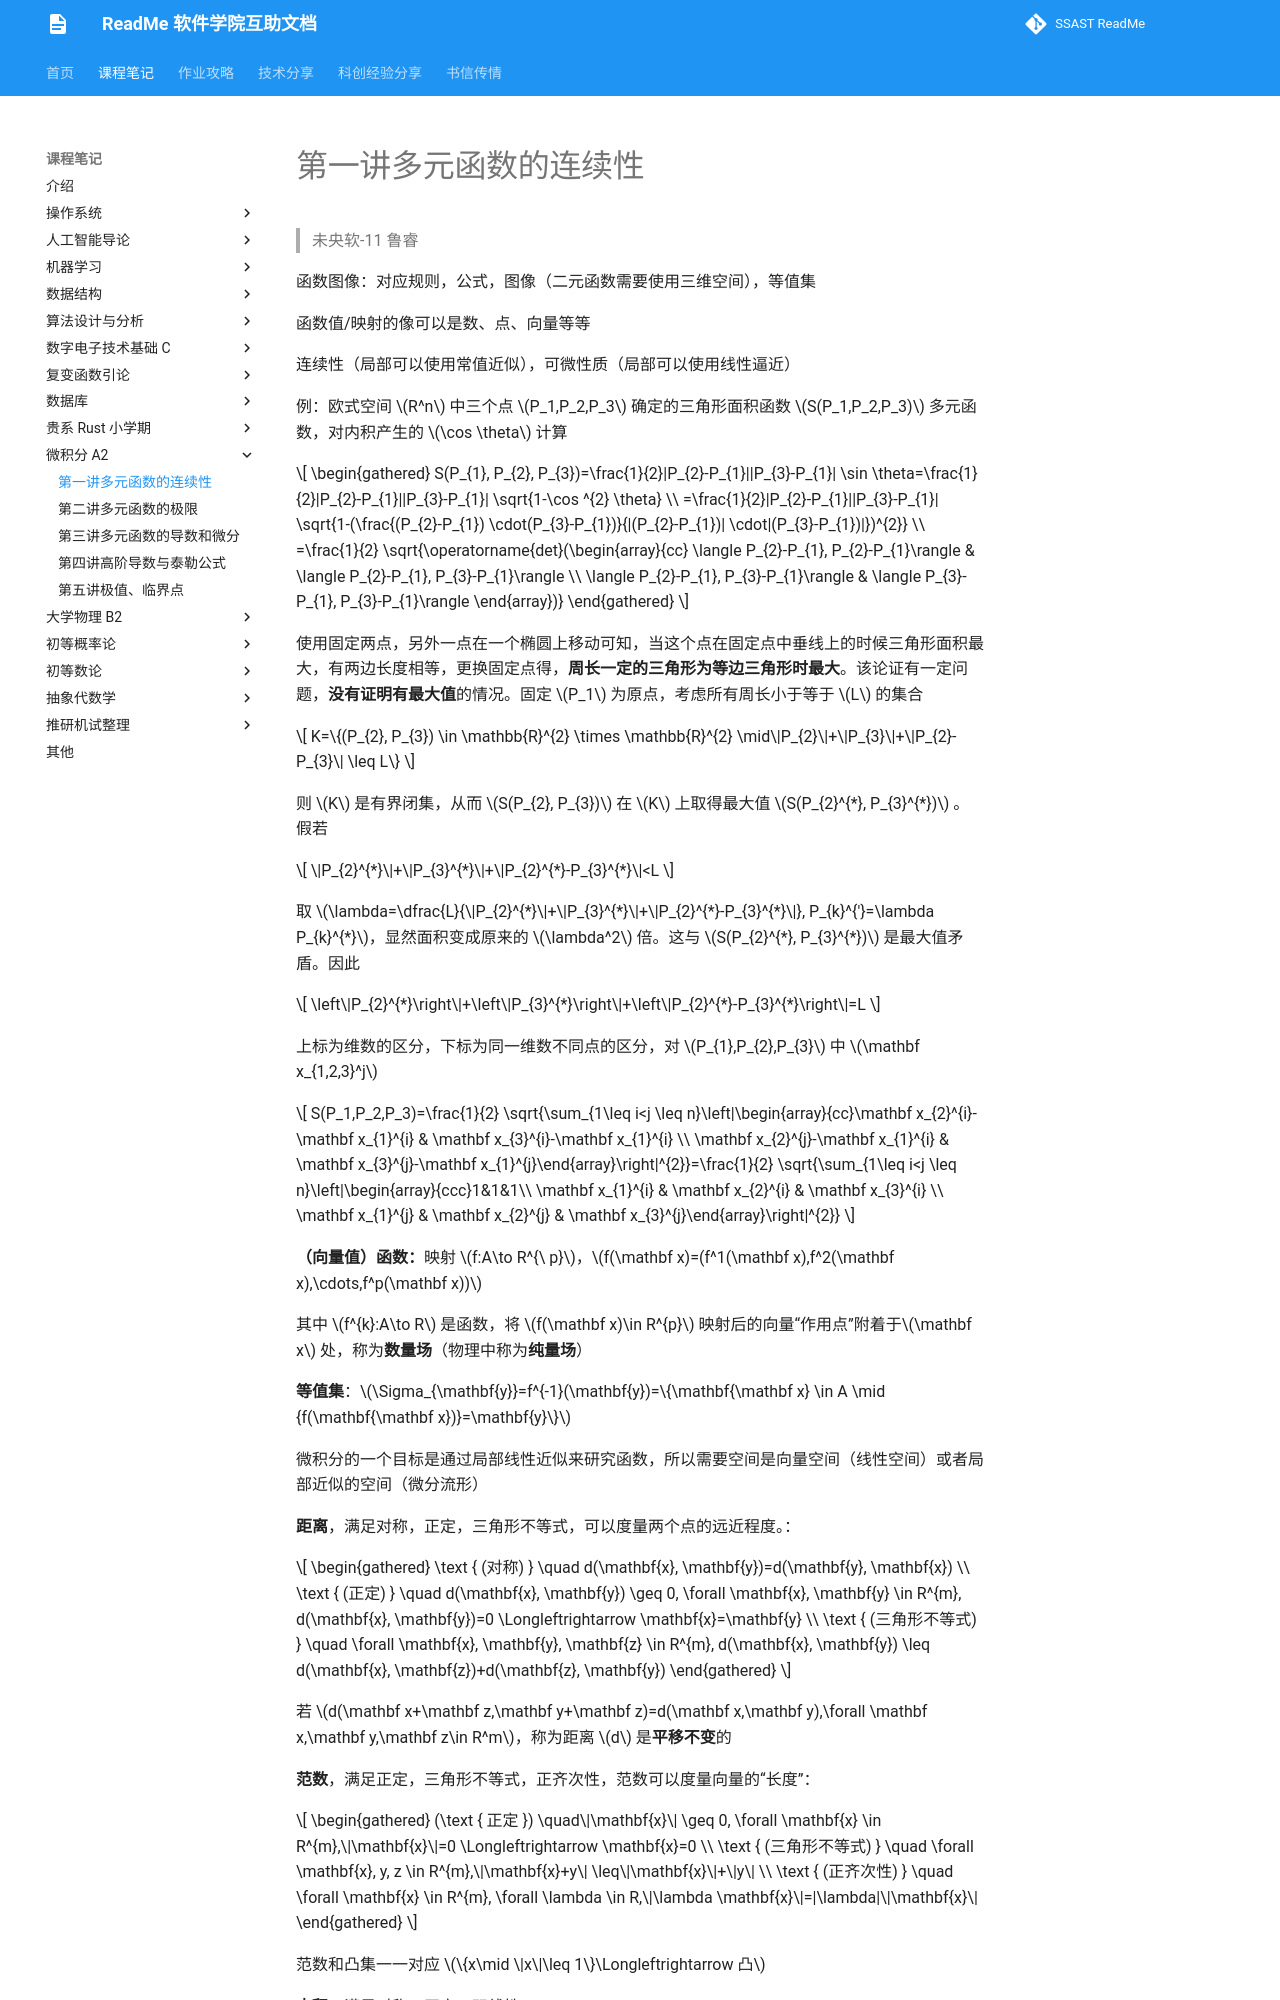

repository: ssast-readme/ssast-readme.github.io · page: note/calculus/A2L1/index.html · generator: mkdocs

# 第一讲多元函数的连续性
> 未央软-11  鲁睿


函数图像：对应规则，公式，图像（二元函数需要使用三维空间），等值集

函数值/映射的像可以是数、点、向量等等

连续性（局部可以使用常值近似），可微性质（局部可以使用线性逼近）

例：欧式空间 $R^n$ 中三个点 $P_1,P_2,P_3$ 确定的三角形面积函数 $S(P_1,P_2,P_3)$ 多元函数，对内积产生的 $\cos \theta$ 计算

$$
\begin{gathered}
S(P_{1}, P_{2}, P_{3})=\frac{1}{2}|P_{2}-P_{1}||P_{3}-P_{1}| \sin \theta=\frac{1}{2}|P_{2}-P_{1}||P_{3}-P_{1}| \sqrt{1-\cos ^{2} \theta} \\
=\frac{1}{2}|P_{2}-P_{1}||P_{3}-P_{1}| \sqrt{1-(\frac{(P_{2}-P_{1}) \cdot(P_{3}-P_{1})}{|(P_{2}-P_{1})| \cdot|(P_{3}-P_{1})|})^{2}} \\
=\frac{1}{2} \sqrt{\operatorname{det}(\begin{array}{cc}
\langle P_{2}-P_{1}, P_{2}-P_{1}\rangle & \langle P_{2}-P_{1}, P_{3}-P_{1}\rangle \\
\langle P_{2}-P_{1}, P_{3}-P_{1}\rangle & \langle P_{3}-P_{1}, P_{3}-P_{1}\rangle
\end{array})}
\end{gathered}
$$

使用固定两点，另外一点在一个椭圆上移动可知，当这个点在固定点中垂线上的时候三角形面积最大，有两边长度相等，更换固定点得，**周长一定的三角形为等边三角形时最大**。该论证有一定问题，**没有证明有最大值**的情况。固定 $P_1$  为原点，考虑所有周长小于等于 $L$ 的集合

$$
K=\{(P_{2}, P_{3}) \in \mathbb{R}^{2} \times \mathbb{R}^{2} \mid\|P_{2}\|+\|P_{3}\|+\|P_{2}-P_{3}\| \leq L\}
$$

则 $K$ 是有界闭集，从而 $S(P_{2}, P_{3})$ 在 $K$ 上取得最大值 $S(P_{2}^{*}, P_{3}^{*})$ 。假若

$$
\|P_{2}^{*}\|+\|P_{3}^{*}\|+\|P_{2}^{*}-P_{3}^{*}\|<L
$$

取 $\lambda=\dfrac{L}{\|P_{2}^{*}\|+\|P_{3}^{*}\|+\|P_{2}^{*}-P_{3}^{*}\|}, P_{k}^{'}=\lambda P_{k}^{*}$，显然面积变成原来的 $\lambda^2$ 倍。这与 $S(P_{2}^{*}, P_{3}^{*})$ 是最大值矛盾。因此

$$
\left\|P_{2}^{*}\right\|+\left\|P_{3}^{*}\right\|+\left\|P_{2}^{*}-P_{3}^{*}\right\|=L
$$

上标为维数的区分，下标为同一维数不同点的区分，对 $P_{1},P_{2},P_{3}$ 中 $\mathbf x_{1,2,3}^j$

$$
S(P_1,P_2,P_3)=\frac{1}{2} \sqrt{\sum_{1\leq i<j \leq n}\left|\begin{array}{cc}\mathbf x_{2}^{i}-\mathbf x_{1}^{i} & \mathbf x_{3}^{i}-\mathbf x_{1}^{i} \\ \mathbf x_{2}^{j}-\mathbf x_{1}^{i} & \mathbf x_{3}^{j}-\mathbf x_{1}^{j}\end{array}\right|^{2}}=\frac{1}{2} \sqrt{\sum_{1\leq i<j \leq n}\left|\begin{array}{ccc}1&1&1\\ \mathbf x_{1}^{i} & \mathbf x_{2}^{i} & \mathbf x_{3}^{i} \\ \mathbf x_{1}^{j} & \mathbf x_{2}^{j} & \mathbf x_{3}^{j}\end{array}\right|^{2}}
$$

**（向量值）函数：**映射 $f:A\to R^{\ p}$，$f(\mathbf x)=(f^1(\mathbf x),f^2(\mathbf x),\cdots,f^p(\mathbf x))$

其中 $f^{k}:A\to R$ 是函数，将 $f(\mathbf x)\in R^{p}$ 映射后的向量“作用点”附着于$\mathbf x$ 处，称为**数量场**（物理中称为**纯量场**）

**等值集**：$\Sigma_{\mathbf{y}}=f^{-1}(\mathbf{y})=\{\mathbf{\mathbf x} \in A \mid {f(\mathbf{\mathbf x})}=\mathbf{y}\}$

微积分的一个目标是通过局部线性近似来研究函数，所以需要空间是向量空间（线性空间）或者局部近似的空间（微分流形）

**距离**，满足对称，正定，三角形不等式，可以度量两个点的远近程度。：

$$
\begin{gathered}
\text { (对称) } \quad d(\mathbf{x}, \mathbf{y})=d(\mathbf{y}, \mathbf{x}) \\
\text { (正定) } \quad d(\mathbf{x}, \mathbf{y}) \geq 0, \forall \mathbf{x}, \mathbf{y} \in R^{m}, d(\mathbf{x}, \mathbf{y})=0 \Longleftrightarrow \mathbf{x}=\mathbf{y} \\
\text { (三角形不等式) } \quad \forall \mathbf{x}, \mathbf{y}, \mathbf{z} \in R^{m}, d(\mathbf{x}, \mathbf{y}) \leq d(\mathbf{x}, \mathbf{z})+d(\mathbf{z}, \mathbf{y})
\end{gathered}
$$

若 $d(\mathbf x+\mathbf z,\mathbf y+\mathbf z)=d(\mathbf x,\mathbf y),\forall \mathbf x,\mathbf y,\mathbf z\in R^m$，称为距离 $d$ 是**平移不变**的

**范数**，满足正定，三角形不等式，正齐次性，范数可以度量向量的“长度”：

$$
\begin{gathered}
(\text { 正定 }) \quad\|\mathbf{x}\| \geq 0, \forall \mathbf{x} \in R^{m},\|\mathbf{x}\|=0 \Longleftrightarrow \mathbf{x}=0 \\
\text { (三角形不等式) } \quad \forall \mathbf{x}, y, z \in R^{m},\|\mathbf{x}+y\| \leq\|\mathbf{x}\|+\|y\| \\
\text { (正齐次性) } \quad \forall \mathbf{x} \in R^{m}, \forall \lambda \in R,\|\lambda \mathbf{x}\|=|\lambda|\|\mathbf{x}\|
\end{gathered}
$$

范数和凸集一一对应 $\{x\mid \|x\|\leq 1\}\Longleftrightarrow 凸$

**内积**，满足对称，正定，双线性：
